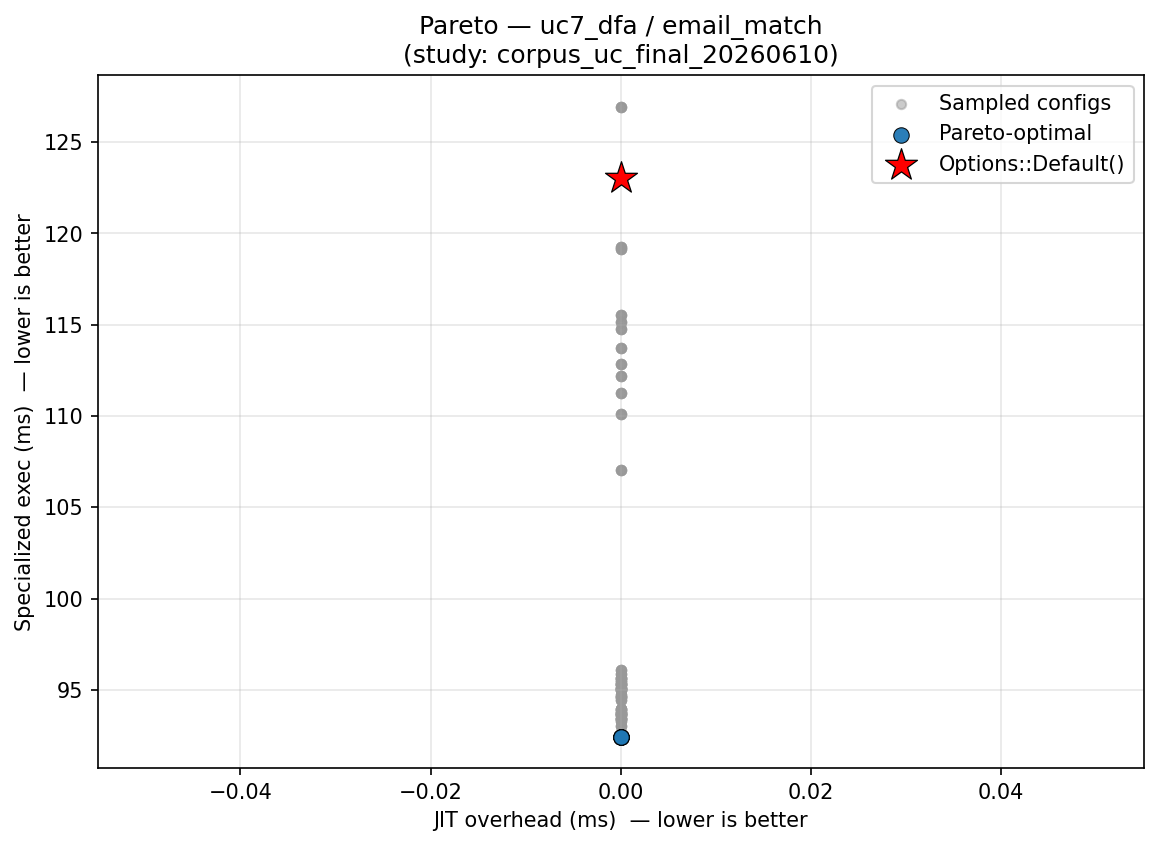

The data file committed next to this chart (first rows):
config_label, fixpoint_max, unroll_max, large_module_max, early_prune, o3_final, group, kernel, kv_a, jit_overhead_ms, specialized_exec_ms, is_pareto_optimal, is_default
default, 10, 128, 50000, 1, 1, uc7_dfa, email_match, , 0.000000, 123, False, True
o3_only, 1, 128, 50000, 0, 1, uc7_dfa, email_match, , 0.000000, 114.7, False, False
no_unroll, 10, 1, 50000, 1, 1, uc7_dfa, email_match, , 0.000000, 94.6, False, False
default, 10, 128, 50000, 1, 1, uc7_dfa, email_match, , 0.000000, 115.6, False, False
o3_only, 1, 128, 50000, 0, 1, uc7_dfa, email_match, , 0.000000, 95.66, False, False
no_unroll, 10, 1, 50000, 1, 1, uc7_dfa, email_match, , 0.000000, 95.06, False, False
default, 10, 128, 50000, 1, 1, uc7_dfa, email_match, , 0.000000, 126.9, False, False
o3_only, 1, 128, 50000, 0, 1, uc7_dfa, email_match, , 0.000000, 119.1, False, False
no_unroll, 10, 1, 50000, 1, 1, uc7_dfa, email_match, , 0.000000, 94.72, False, False
default, 10, 128, 50000, 1, 1, uc7_dfa, email_match, , 0.000000, 119.2, False, False
o3_only, 1, 128, 50000, 0, 1, uc7_dfa, email_match, , 0.000000, 115.1, False, False
no_unroll, 10, 1, 50000, 1, 1, uc7_dfa, email_match, , 0.000000, 93.85, False, False
default, 10, 128, 50000, 1, 1, uc7_dfa, email_match, , 0.000000, 93.3, False, False
o3_only, 1, 128, 50000, 0, 1, uc7_dfa, email_match, , 0.000000, 112.2, False, False
no_unroll, 10, 1, 50000, 1, 1, uc7_dfa, email_match, , 0.000000, 93.01, False, False
no_prune, 10, 128, 50000, 0, 1, uc7_dfa, email_match, , 0.000000, 111.3, False, False
no_o3_final, 10, 128, 50000, 1, 0, uc7_dfa, email_match, , 0.000000, 95.29, False, False
no_prune, 10, 128, 50000, 0, 1, uc7_dfa, email_match, , 0.000000, 110.1, False, False
no_o3_final, 10, 128, 50000, 1, 0, uc7_dfa, email_match, , 0.000000, 93.69, False, False
no_prune, 10, 128, 50000, 0, 1, uc7_dfa, email_match, , 0.000000, 113.7, False, False
no_o3_final, 10, 128, 50000, 1, 0, uc7_dfa, email_match, , 0.000000, 92.44, True, False
no_prune, 10, 128, 50000, 0, 1, uc7_dfa, email_match, , 0.000000, 112.8, False, False
no_o3_final, 10, 128, 50000, 1, 0, uc7_dfa, email_match, , 0.000000, 94.59, False, False
no_prune, 10, 128, 50000, 0, 1, uc7_dfa, email_match, , 0.000000, 93.95, False, False
no_o3_final, 10, 128, 50000, 1, 0, uc7_dfa, email_match, , 0.000000, 95.44, False, False
o3_only, 1, 128, 50000, 0, 1, uc7_dfa, email_match, , 0.000000, 114.7, False, False
no_prune, 10, 128, 50000, 0, 1, uc7_dfa, email_match, , 0.000000, 111.3, False, False
p0_o3_optimal, 16, 62, 3, 1, 1, uc7_dfa, email_match, , 0.000000, 96.1, False, False
uc_workload_optimal, 22, 5, 1, 1, 1, uc7_dfa, email_match, , 0.000000, 95.25, False, False
o3_only, 1, 128, 50000, 0, 1, uc7_dfa, email_match, , 0.000000, 95.66, False, False
no_prune, 10, 128, 50000, 0, 1, uc7_dfa, email_match, , 0.000000, 110.1, False, False
p0_o3_optimal, 16, 62, 3, 1, 1, uc7_dfa, email_match, , 0.000000, 93.63, False, False
uc_workload_optimal, 22, 5, 1, 1, 1, uc7_dfa, email_match, , 0.000000, 93.94, False, False
o3_only, 1, 128, 50000, 0, 1, uc7_dfa, email_match, , 0.000000, 119.1, False, False
no_prune, 10, 128, 50000, 0, 1, uc7_dfa, email_match, , 0.000000, 113.7, False, False
p0_o3_optimal, 16, 62, 3, 1, 1, uc7_dfa, email_match, , 0.000000, 93.42, False, False
uc_workload_optimal, 22, 5, 1, 1, 1, uc7_dfa, email_match, , 0.000000, 93.46, False, False
o3_only, 1, 128, 50000, 0, 1, uc7_dfa, email_match, , 0.000000, 115.1, False, False
no_prune, 10, 128, 50000, 0, 1, uc7_dfa, email_match, , 0.000000, 112.8, False, False
p0_o3_optimal, 16, 62, 3, 1, 1, uc7_dfa, email_match, , 0.000000, 93.63, False, False
uc_workload_optimal, 22, 5, 1, 1, 1, uc7_dfa, email_match, , 0.000000, 95.67, False, False
o3_only, 1, 128, 50000, 0, 1, uc7_dfa, email_match, , 0.000000, 112.2, False, False
no_prune, 10, 128, 50000, 0, 1, uc7_dfa, email_match, , 0.000000, 93.95, False, False
p0_o3_optimal, 16, 62, 3, 1, 1, uc7_dfa, email_match, , 0.000000, 93.72, False, False
uc_workload_optimal, 22, 5, 1, 1, 1, uc7_dfa, email_match, , 0.000000, 93.75, False, False
default, 10, 128, 50000, 1, 1, uc7_dfa, email_match, , 0.000000, 123, False, False
o3_only, 1, 128, 50000, 0, 1, uc7_dfa, email_match, , 0.000000, 114.7, False, False
no_prune, 10, 128, 50000, 0, 1, uc7_dfa, email_match, , 0.000000, 111.3, False, False
no_unroll, 10, 1, 50000, 1, 1, uc7_dfa, email_match, , 0.000000, 94.6, False, False
no_unroll, 10, 1, 50000, 1, 1, uc7_dfa, email_match, , 0.000000, 94.6, False, False
p0_o3_optimal, 16, 62, 3, 1, 1, uc7_dfa, email_match, , 0.000000, 96.1, False, False
uc_workload_optimal, 22, 5, 1, 1, 1, uc7_dfa, email_match, , 0.000000, 95.25, False, False
default, 10, 128, 50000, 1, 1, uc7_dfa, email_match, , 0.000000, 115.6, False, False
o3_only, 1, 128, 50000, 0, 1, uc7_dfa, email_match, , 0.000000, 95.66, False, False
no_prune, 10, 128, 50000, 0, 1, uc7_dfa, email_match, , 0.000000, 110.1, False, False
no_unroll, 10, 1, 50000, 1, 1, uc7_dfa, email_match, , 0.000000, 95.06, False, False
no_unroll, 10, 1, 50000, 1, 1, uc7_dfa, email_match, , 0.000000, 95.06, False, False
p0_o3_optimal, 16, 62, 3, 1, 1, uc7_dfa, email_match, , 0.000000, 93.63, False, False
uc_workload_optimal, 22, 5, 1, 1, 1, uc7_dfa, email_match, , 0.000000, 93.94, False, False
default, 10, 128, 50000, 1, 1, uc7_dfa, email_match, , 0.000000, 126.9, False, False
... 165 more rows
